Run: headless pygame with SDL's dummy video driver; simulated clock (each Clock.tick advances the game by its frame time, no real sleeping); random seed 0; keys injected as events and as key.get_pressed() state; no mouse input.
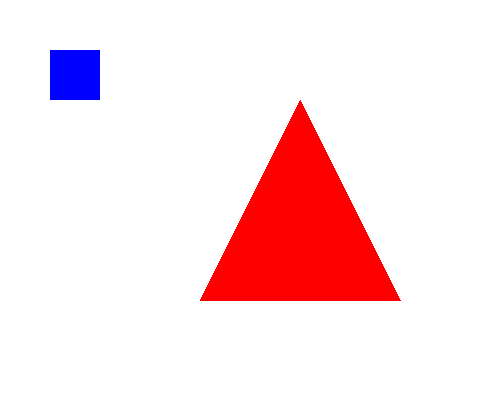
Frame 1 of 4 · flips 1–60 · no input
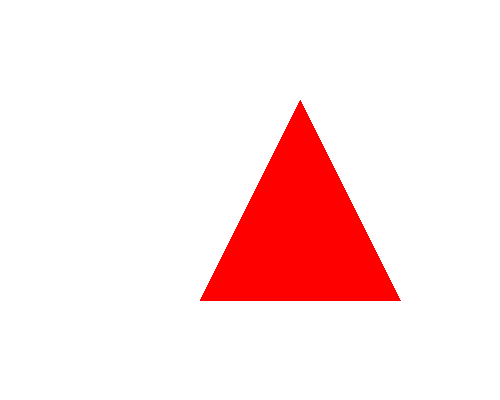
Frame 2 of 4 · flips 61–180 · tapped SPACE, RETURN · held RIGHT (→), D
Frame 3 of 4 · flips 181–300 · held DOWN (↓), S · screen unchanged from frame 2, image omitted
Frame 4 of 4 · flips 301–420 · held LEFT (←), A, UP (↑), W · screen same as frame 1, image omitted

The pygame program that drew these frames:

import pygame

pygame.init()

# Configurações da tela
WIDTH, HEIGHT = 500, 400
tela = pygame.display.set_mode((WIDTH, HEIGHT))
pygame.display.set_caption("Colisão Triângulo x Retângulo")

clock = pygame.time.Clock()

# Cores
BRANCO = (255, 255, 255)
VERDE = (0, 255, 0)
VERMELHO = (255, 0, 0)
AZUL = (0, 0, 255)

# Triângulo (lista de 3 pontos)
triangulo = [(300, 100), (200, 300), (400, 300)]

# Retângulo
ret_w, ret_h = 50, 50
ret_x, ret_y = 50, 50
vel = 5
retangulo = pygame.Rect(ret_x, ret_y, ret_w, ret_h)

# Função para verificar se ponto está dentro do triângulo
def ponto_no_triangulo(p, a, b, c):
    def area(x1, y1, x2, y2, x3, y3):
        return abs((x1*(y2-y3) + x2*(y3-y1) + x3*(y1-y2)) / 2.0)

    A = area(*a, *b, *c)
    A1 = area(*p, *b, *c)
    A2 = area(*a, *p, *c)
    A3 = area(*a, *b, *p)

    return A == A1 + A2 + A3

# Função para verificar colisão do retângulo com triângulo
def colidiu(tri, rect):
    # Testa os 4 cantos do retângulo
    cantos = [
        rect.topleft,
        rect.topright,
        rect.bottomleft,
        rect.bottomright
    ]
    for ponto in cantos:
        if ponto_no_triangulo(ponto, *tri):
            return True
    return False

# Loop principal
rodando = True
while rodando:
    clock.tick(60)
    for evento in pygame.event.get():
        if evento.type == pygame.QUIT:
            rodando = False

    # Movimento do retângulo
    keys = pygame.key.get_pressed()
    if keys[pygame.K_LEFT]:
        retangulo.x -= vel
    if keys[pygame.K_RIGHT]:
        retangulo.x += vel
    if keys[pygame.K_UP]:
        retangulo.y -= vel
    if keys[pygame.K_DOWN]:
        retangulo.y += vel

    # Verifica colisão
    bateu = colidiu(triangulo, retangulo)

    # Desenho
    tela.fill(BRANCO)
    pygame.draw.polygon(tela, VERMELHO, triangulo)
    pygame.draw.rect(tela, AZUL if not bateu else VERDE, retangulo)

    pygame.display.flip()

pygame.quit()
